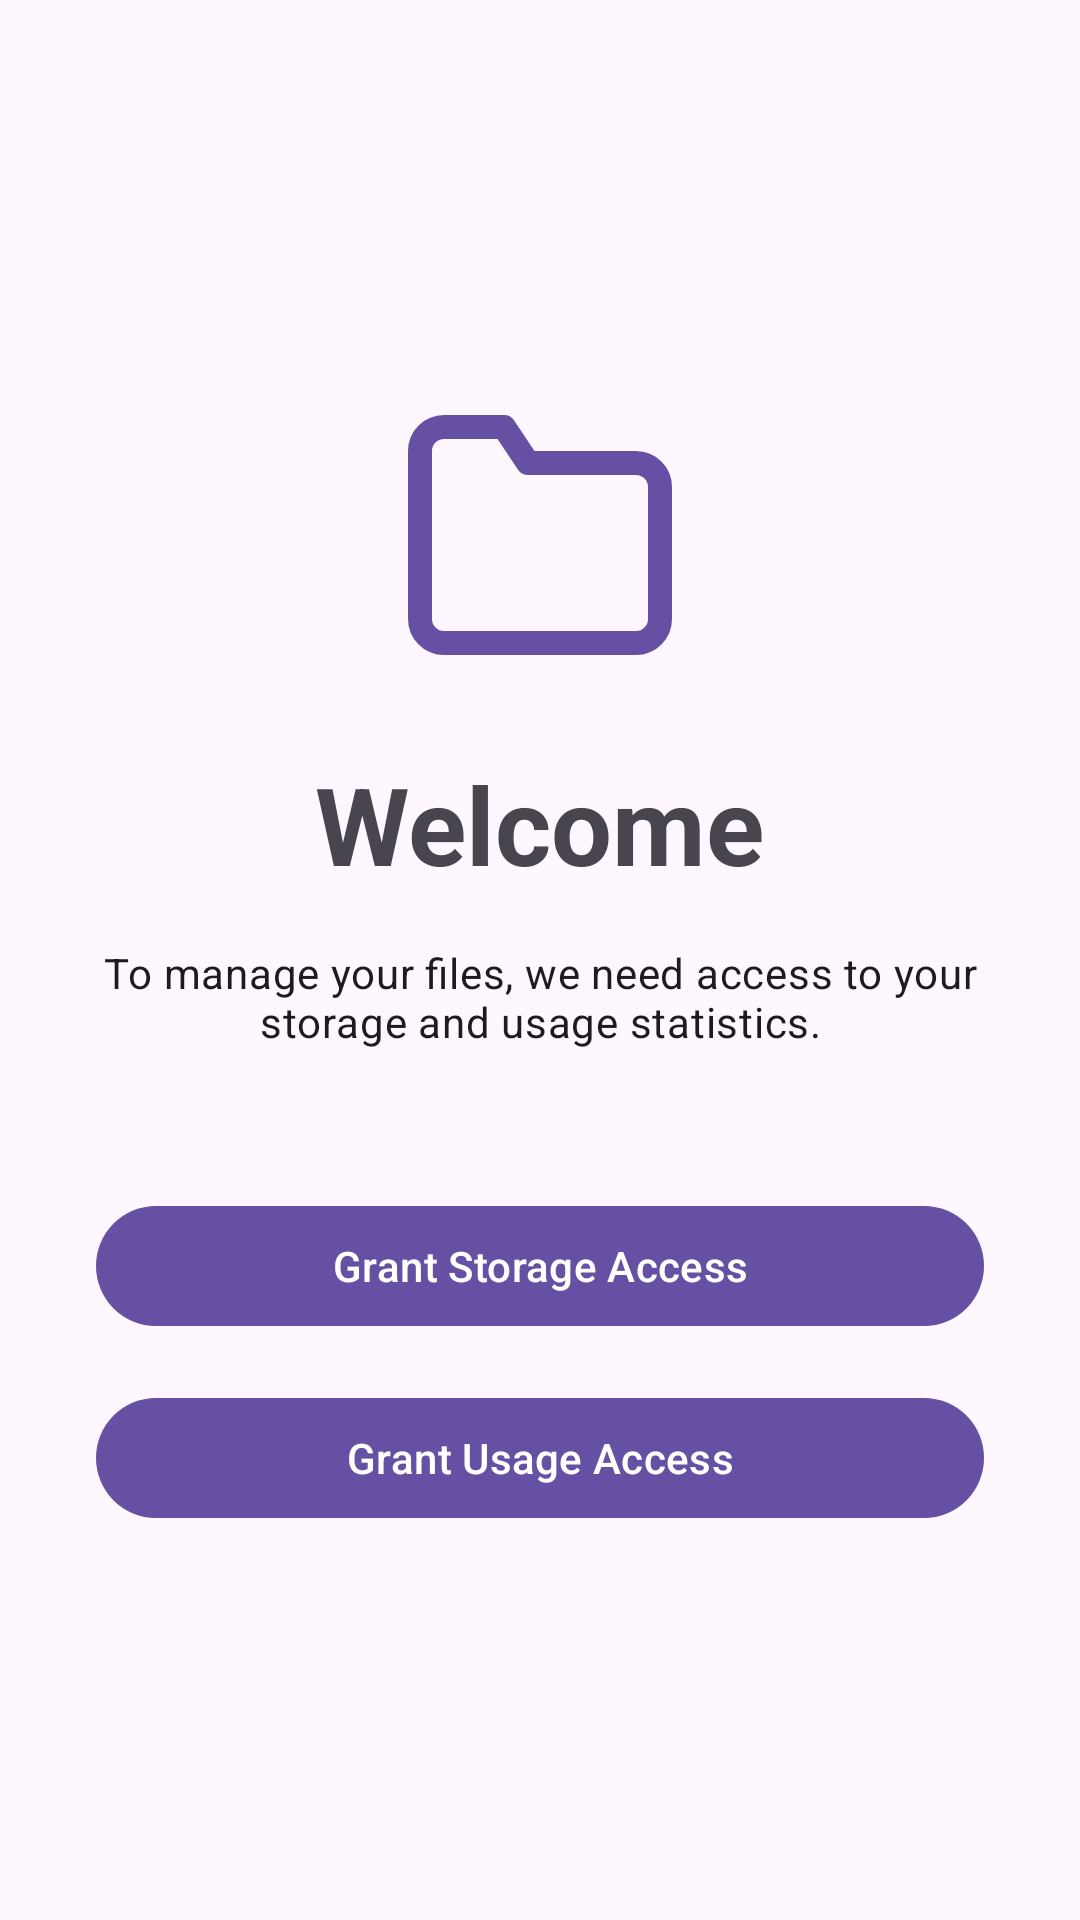

Write the Android layout XML for this screen, with the resource values it uses.
<!-- AndroidManifest.xml: activity theme Theme.FileManager -->
<!-- res/layout/activity_onboarding.xml -->
<?xml version="1.0" encoding="utf-8"?>
<androidx.constraintlayout.widget.ConstraintLayout xmlns:android="http://schemas.android.com/apk/res/android"
    xmlns:app="http://schemas.android.com/apk/res-auto"
    android:layout_width="match_parent"
    android:layout_height="match_parent"
    android:padding="32dp"
    android:background="?android:attr/colorBackground">

    <ImageView
        android:id="@+id/img_logo"
        android:layout_width="96dp"
        android:layout_height="96dp"
        android:src="@drawable/ic_folder_24"
        app:tint="?attr/colorPrimary"
        app:layout_constraintBottom_toTopOf="@+id/text_title"
        app:layout_constraintEnd_toEndOf="parent"
        app:layout_constraintStart_toStartOf="parent"
        app:layout_constraintTop_toTopOf="parent"
        app:layout_constraintVertical_chainStyle="packed" />

    <TextView
        android:id="@+id/text_title"
        android:layout_width="wrap_content"
        android:layout_height="wrap_content"
        android:layout_marginTop="24dp"
        android:text="Welcome"
        android:textAppearance="?attr/textAppearanceDisplaySmall"
        android:textStyle="bold"
        app:layout_constraintBottom_toTopOf="@+id/text_subtitle"
        app:layout_constraintEnd_toEndOf="parent"
        app:layout_constraintStart_toStartOf="parent"
        app:layout_constraintTop_toBottomOf="@+id/img_logo" />

    <TextView
        android:id="@+id/text_subtitle"
        android:layout_width="wrap_content"
        android:layout_height="wrap_content"
        android:layout_marginTop="16dp"
        android:gravity="center"
        android:text="To manage your files, we need access to your storage and usage statistics."
        android:textAppearance="?attr/textAppearanceBodyMedium"
        app:layout_constraintBottom_toTopOf="@+id/btn_grant_storage"
        app:layout_constraintEnd_toEndOf="parent"
        app:layout_constraintStart_toStartOf="parent"
        app:layout_constraintTop_toBottomOf="@+id/text_title" />

    <com.google.android.material.button.MaterialButton
        android:id="@+id/btn_grant_storage"
        android:layout_width="match_parent"
        android:layout_height="wrap_content"
        android:layout_marginTop="48dp"
        android:text="Grant Storage Access"
        app:layout_constraintBottom_toTopOf="@+id/btn_grant_usage"
        app:layout_constraintEnd_toEndOf="parent"
        app:layout_constraintStart_toStartOf="parent"
        app:layout_constraintTop_toBottomOf="@+id/text_subtitle" />

    <com.google.android.material.button.MaterialButton
        android:id="@+id/btn_grant_usage"
        android:layout_width="match_parent"
        android:layout_height="wrap_content"
        android:layout_marginTop="16dp"
        android:text="Grant Usage Access"
        app:layout_constraintBottom_toBottomOf="parent"
        app:layout_constraintEnd_toEndOf="parent"
        app:layout_constraintStart_toStartOf="parent"
        app:layout_constraintTop_toBottomOf="@+id/btn_grant_storage" />

</androidx.constraintlayout.widget.ConstraintLayout>
<!-- resources referenced by this layout -->
<resources>
  <!-- drawable ic_folder_24 (drawable) -->
  <vector xmlns:android="http://schemas.android.com/apk/res/android"
      android:width="24dp"
      android:height="24dp"
      android:viewportWidth="24"
      android:viewportHeight="24">
    <path
        android:pathData="M22 19a2 2 0 0 1-2 2H4a2 2 0 0 1-2-2V5a2 2 0 0 1 2-2h5l2 3h9a2 2 0 0 1 2 2z"
        android:strokeWidth="2"
        android:strokeColor="?attr/colorControlNormal"
        android:strokeLineCap="round"
        android:strokeLineJoin="round"
        android:fillColor="#00000000" />
  </vector>
  <style name="Theme.FileManager" parent="Theme.Material3.DayNight.NoActionBar">
          
          <item name="colorPrimary">@color/default_accent</item>
          <item name="colorPrimaryVariant">@color/purple_700</item>
          <item name="colorOnPrimary">@color/white</item>
          
          <item name="colorSecondary">@color/teal_200</item>
          <item name="colorSecondaryVariant">@color/teal_700</item>
          <item name="colorOnSecondary">@color/black</item>
          
          <item name="android:statusBarColor" tools:targetApi="l">?attr/colorSurface</item>
          
          <item name="android:windowLightStatusBar" tools:targetApi="m">true</item>
          <item name="android:windowAnimationStyle">@style/Theme.FileManager.Animation</item>
      </style>
  <color name="default_accent">#6650a4</color>
  <color name="purple_700">#FF3700B3</color>
  <color name="white">#FFFFFFFF</color>
  <color name="teal_200">#FF03DAC5</color>
  <color name="teal_700">#FF018786</color>
  <color name="black">#FF000000</color>
  <style name="Theme.FileManager.Animation" parent="@android:style/Animation.Activity">
          <item name="android:activityOpenEnterAnimation">@android:anim/fade_in</item>
          <item name="android:activityOpenExitAnimation">@android:anim/fade_out</item>
          <item name="android:activityCloseEnterAnimation">@android:anim/fade_in</item>
          <item name="android:activityCloseExitAnimation">@android:anim/fade_out</item>
      </style>
</resources>
